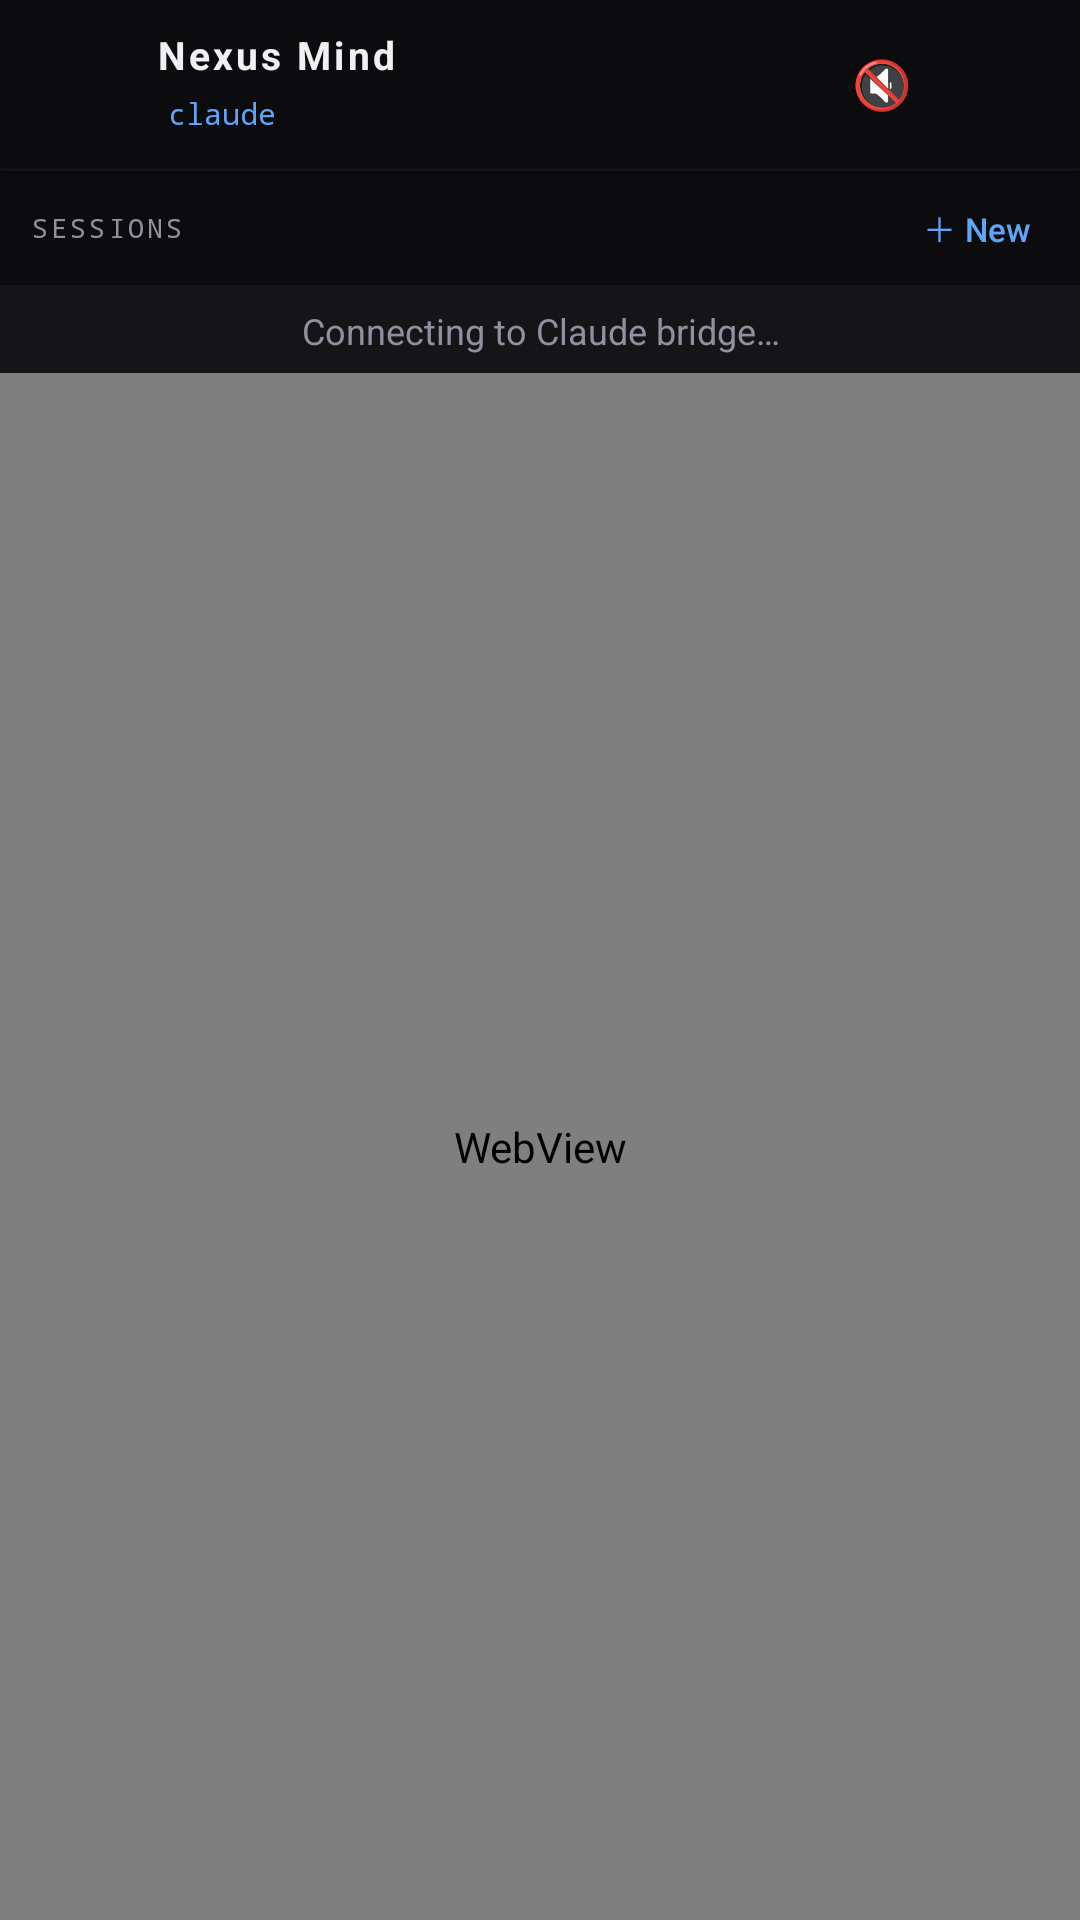

Here is an Android app screen rendered from its layout file. Give the layout XML and the strings, colors and styles it references.
<!-- AndroidManifest.xml: activity theme Theme.NexusMind.Terminal -->
<!-- res/layout/activity_terminal.xml -->
<?xml version="1.0" encoding="utf-8"?>
<LinearLayout xmlns:android="http://schemas.android.com/apk/res/android"
    android:layout_width="match_parent"
    android:layout_height="match_parent"
    android:orientation="vertical"
    android:background="@color/terminal_bg"
    android:fitsSystemWindows="true">

    
    <LinearLayout
        android:layout_width="match_parent"
        android:layout_height="wrap_content"
        android:orientation="horizontal"
        android:background="@color/toolbar_bg"
        android:gravity="center_vertical"
        android:minHeight="52dp"
        android:paddingStart="14dp"
        android:paddingEnd="4dp"
        android:paddingVertical="6dp"
        android:elevation="4dp">

        <ImageView
            android:layout_width="28dp"
            android:layout_height="28dp"
            android:src="@mipmap/ic_launcher"
            android:contentDescription="Claude Code" />

        
        <LinearLayout
            android:layout_width="0dp"
            android:layout_height="wrap_content"
            android:layout_weight="1"
            android:orientation="vertical"
            android:paddingStart="10dp"
            android:gravity="center_vertical">

            <TextView
                android:layout_width="wrap_content"
                android:layout_height="wrap_content"
                android:text="@string/app_name"
                android:textColor="@color/text_primary"
                android:textSize="13sp"
                android:textStyle="bold"
                android:letterSpacing="0.08"
                android:maxLines="1"
                android:ellipsize="end" />

            <TextView
                android:id="@+id/tvModelName"
                android:layout_width="wrap_content"
                android:layout_height="wrap_content"
                android:layout_marginTop="2dp"
                android:text="claude"
                android:textColor="@color/accent_blue"
                android:textSize="10sp"
                android:fontFamily="monospace"
                android:maxLines="1"
                android:ellipsize="end"
                android:visibility="visible"
                android:clickable="true"
                android:focusable="true"
                android:background="?attr/selectableItemBackgroundBorderless"
                android:paddingVertical="2dp"
                android:paddingHorizontal="4dp" />

        </LinearLayout>

        <Button
            android:id="@+id/btnTts"
            style="@style/Widget.Material3.Button.TextButton"
            android:layout_width="36dp"
            android:layout_height="36dp"
            android:text="🔇"
            android:textSize="16sp"
            android:minWidth="0dp"
            android:minHeight="0dp"
            android:paddingHorizontal="0dp"
            android:paddingVertical="0dp"
            android:contentDescription="Toggle TTS" />

        <ImageButton
            android:id="@+id/btnSettings"
            android:layout_width="44dp"
            android:layout_height="44dp"
            android:src="@drawable/ic_settings"
            android:background="?attr/selectableItemBackgroundBorderless"
            android:tint="@color/text_secondary"
            android:contentDescription="Settings"
            android:padding="10dp" />

    </LinearLayout>

    
    <LinearLayout
        android:layout_width="match_parent"
        android:layout_height="wrap_content"
        android:orientation="vertical"
        android:background="@color/bg_dark">

        
        <View
            android:layout_width="match_parent"
            android:layout_height="1dp"
            android:background="@color/surface" />

        <LinearLayout
            android:layout_width="match_parent"
            android:layout_height="38dp"
            android:orientation="horizontal"
            android:gravity="center_vertical">

            
            <TextView
                android:layout_width="wrap_content"
                android:layout_height="wrap_content"
                android:paddingStart="10dp"
                android:paddingEnd="4dp"
                android:text="SESSIONS"
                android:textColor="@color/text_secondary"
                android:textSize="9sp"
                android:letterSpacing="0.12"
                android:fontFamily="monospace" />

            
            <HorizontalScrollView
                android:layout_width="0dp"
                android:layout_height="match_parent"
                android:layout_weight="1"
                android:scrollbars="none"
                android:fillViewport="false">

                <LinearLayout
                    android:id="@+id/tabContainer"
                    android:layout_width="wrap_content"
                    android:layout_height="match_parent"
                    android:orientation="horizontal"
                    android:gravity="center_vertical"
                    android:paddingHorizontal="2dp"
                    android:paddingVertical="4dp">

                    
                </LinearLayout>
            </HorizontalScrollView>

            
            <Button
                android:id="@+id/btnNewSession"
                style="@style/Widget.Material3.Button.TextButton"
                android:layout_width="wrap_content"
                android:layout_height="30dp"
                android:text="＋ New"
                android:textSize="11sp"
                android:textColor="@color/accent_blue"
                android:paddingHorizontal="10dp"
                android:paddingVertical="0dp"
                android:minWidth="0dp"
                android:minHeight="0dp"
                android:layout_marginEnd="6dp" />

        </LinearLayout>

        
        <View
            android:layout_width="match_parent"
            android:layout_height="1dp"
            android:background="@color/surface" />

    </LinearLayout>

    
    <TextView
        android:id="@+id/tvLoading"
        android:layout_width="match_parent"
        android:layout_height="wrap_content"
        android:text="Connecting to Claude bridge…"
        android:textColor="@color/text_secondary"
        android:textSize="12sp"
        android:gravity="center"
        android:paddingVertical="6dp"
        android:background="@color/surface"
        android:visibility="visible" />

    
    <WebView
        android:id="@+id/webViewTerminal"
        android:layout_width="match_parent"
        android:layout_height="0dp"
        android:layout_weight="1"
        android:background="@color/terminal_bg"
        android:scrollbars="none" />

    
    <Button
        android:id="@+id/btnRestart"
        android:layout_width="match_parent"
        android:layout_height="wrap_content"
        android:text="Restart Claude Code"
        android:backgroundTint="@color/accent_orange"
        android:visibility="gone"
        android:layout_margin="8dp" />

    
    <LinearLayout
        android:id="@+id/llStatus"
        android:layout_width="match_parent"
        android:layout_height="40dp"
        android:orientation="horizontal"
        android:gravity="center_vertical"
        android:paddingStart="12dp"
        android:paddingEnd="6dp"
        android:background="@color/surface"
        android:visibility="gone">

        <ProgressBar
            android:id="@+id/progressThinking"
            style="?android:attr/progressBarStyleSmall"
            android:layout_width="18dp"
            android:layout_height="18dp"
            android:indeterminateTint="@color/accent_orange" />

        <TextView
            android:id="@+id/tvStatus"
            android:layout_width="0dp"
            android:layout_height="wrap_content"
            android:layout_weight="1"
            android:textColor="@color/text_secondary"
            android:textSize="12sp"
            android:paddingStart="8dp"
            android:text="Thinking…" />

        <Button
            android:id="@+id/btnRetryMessage"
            style="@style/Widget.Material3.Button.TextButton"
            android:layout_width="wrap_content"
            android:layout_height="30dp"
            android:text="Retry"
            android:textColor="@color/accent_orange"
            android:textSize="12sp"
            android:minHeight="0dp"
            android:minWidth="0dp"
            android:paddingHorizontal="12dp"
            android:paddingVertical="0dp"
            android:visibility="gone" />

    </LinearLayout>


</LinearLayout>
<!-- resources referenced by this layout -->
<resources>
  <color name="accent_blue">#60A5FA</color>
  <color name="accent_orange">#E8834A</color>
  <color name="bg_dark">#0C0C0F</color>
  <color name="surface">#151518</color>
  <color name="terminal_bg">#0C0C0F</color>
  <color name="text_primary">#F0F0F2</color>
  <color name="text_secondary">#9090A0</color>
  <color name="toolbar_bg">#0C0C0F</color>
  <string name="app_name">Nexus Mind</string>
  <style name="Theme.NexusMind.Terminal" parent="Theme.NexusMind">
          <item name="android:windowBackground">@color/terminal_bg</item>
          <item name="android:statusBarColor">@color/toolbar_bg</item>
      </style>
  <style name="Theme.NexusMind" parent="Theme.Material3.DayNight.NoActionBar">
          <item name="colorPrimary">@color/accent_orange</item>
          <item name="colorPrimaryDark">@color/bg_dark</item>
          <item name="colorAccent">@color/accent_orange</item>
          <item name="android:windowBackground">@color/bg_dark</item>
          <item name="android:statusBarColor">@color/bg_dark</item>
          <item name="android:navigationBarColor">@color/bg_dark</item>
          <item name="android:textColor">@color/text_primary</item>
          <item name="android:windowAnimationStyle">@style/ActivityAnimation</item>
          <item name="android:windowLightStatusBar">false</item>
      </style>
  <style name="ActivityAnimation" parent="@android:style/Animation.Activity">
          <item name="android:activityOpenEnterAnimation">@anim/fade_in</item>
          <item name="android:activityOpenExitAnimation">@anim/fade_out</item>
          <item name="android:activityCloseEnterAnimation">@anim/fade_in</item>
          <item name="android:activityCloseExitAnimation">@anim/fade_out</item>
      </style>
</resources>
